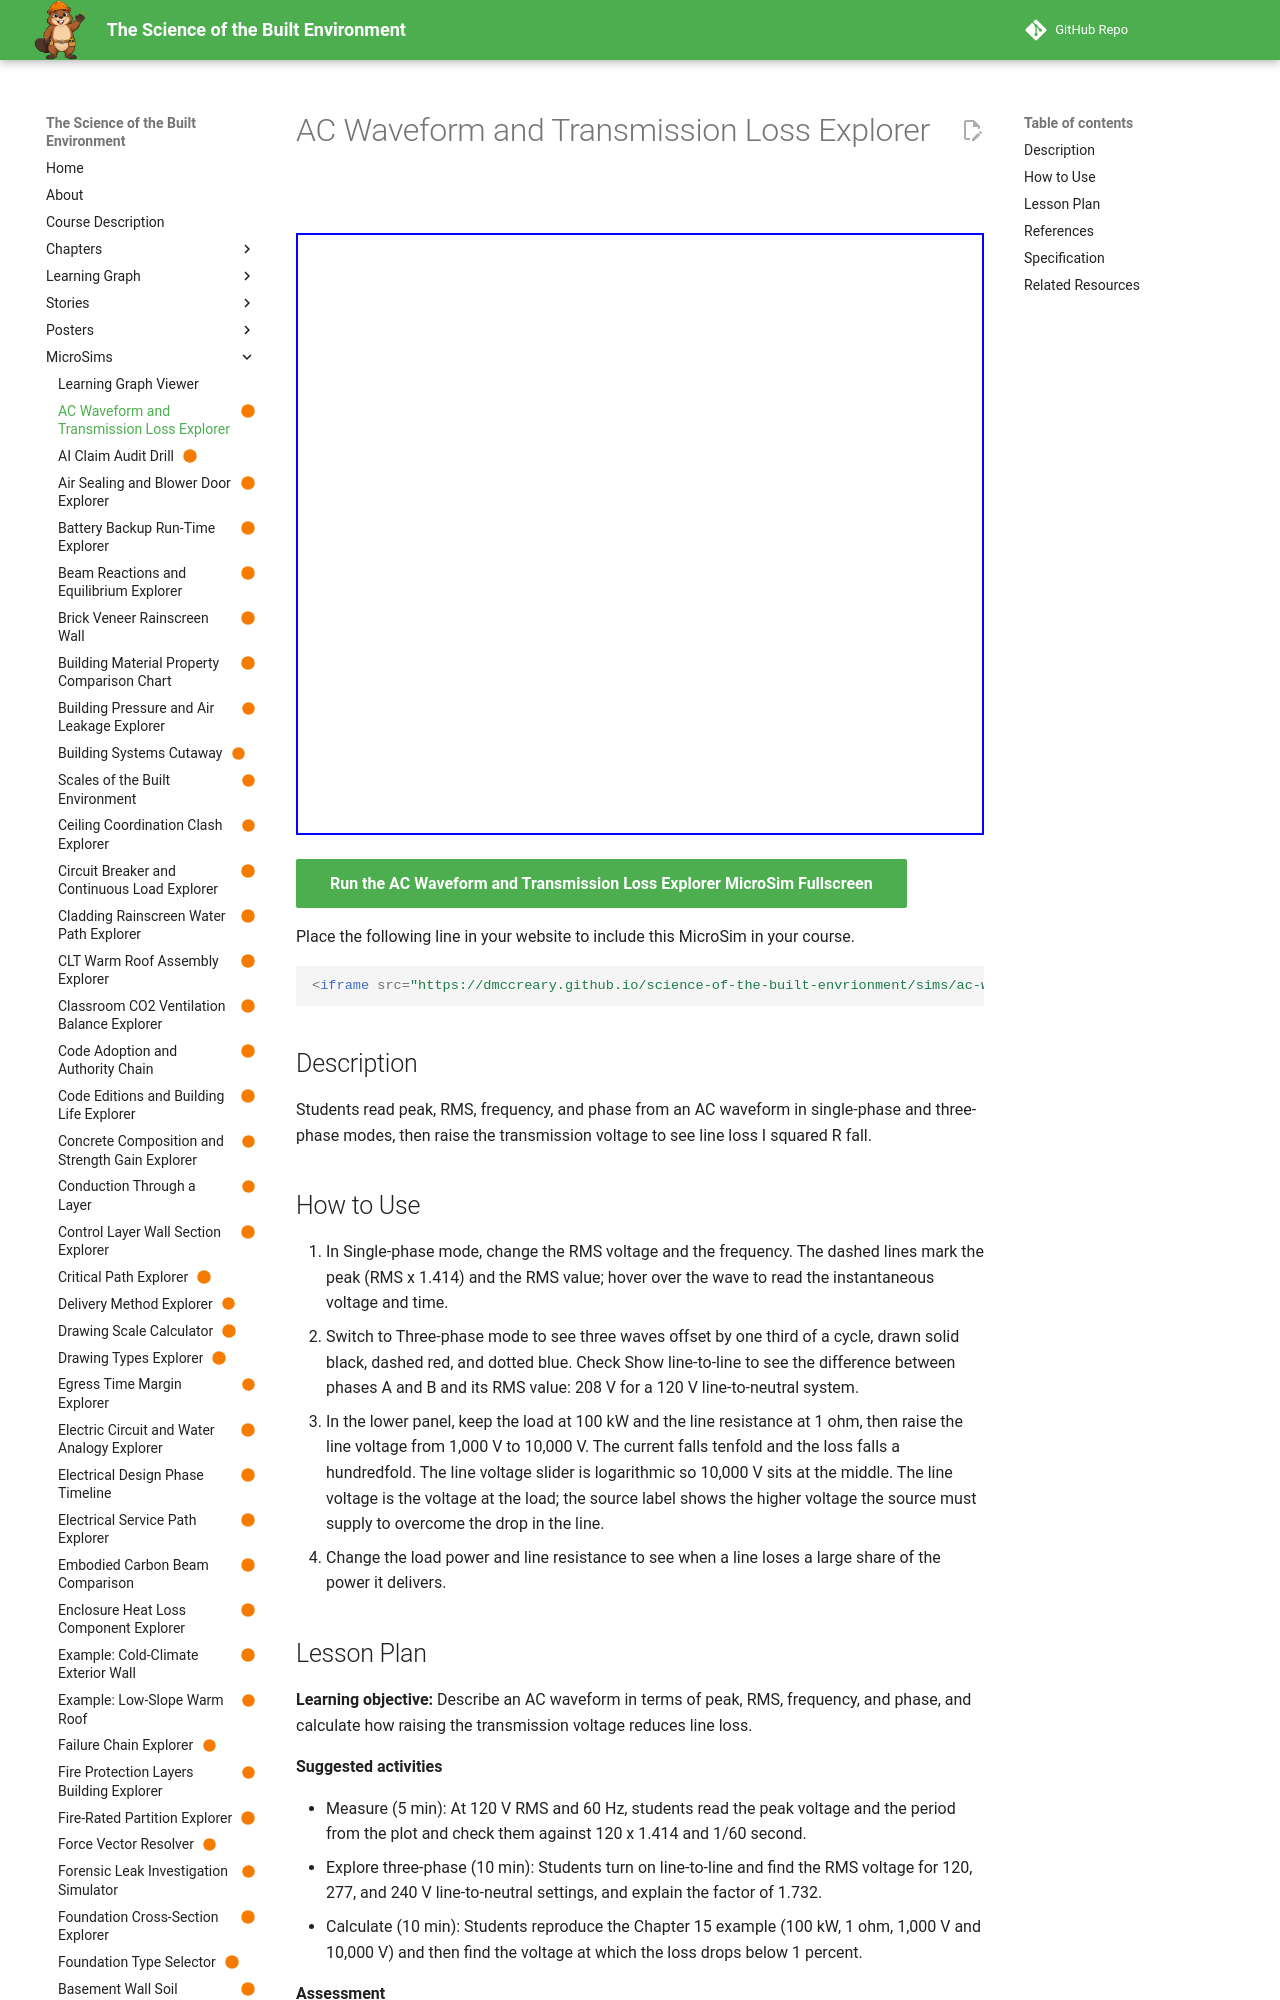

repository: dmccreary/science-of-the-built-envrionment · page: sims/ac-waveform-transmission-loss-explorer/index.html · generator: mkdocs

---
title: "AC Waveform and Transmission Loss Explorer"
description: "Students read peak, RMS, frequency, and phase from an AC waveform in single-phase and three-phase modes, then raise the transmission voltage to see line loss I squared R fall."
image: /sims/ac-waveform-transmission-loss-explorer/ac-waveform-transmission-loss-explorer.png
og:image: /sims/ac-waveform-transmission-loss-explorer/ac-waveform-transmission-loss-explorer.png
twitter:image: /sims/ac-waveform-transmission-loss-explorer/ac-waveform-transmission-loss-explorer.png
social:
   cards: false
status: built
library: p5.js
bloom_level: Understand, Apply
---

# AC Waveform and Transmission Loss Explorer

<iframe src="main.html" width="100%" height="602" scrolling="no"></iframe>

[Run the AC Waveform and Transmission Loss Explorer MicroSim Fullscreen](main.html){ .md-button .md-button--primary }

Place the following line in your website to include this MicroSim in your course.

```html
<iframe src="https://dmccreary.github.io/science-of-the-built-envrionment/sims/ac-waveform-transmission-loss-explorer/main.html" width="100%" height="602" scrolling="no"></iframe>
```

## Description

Students read peak, RMS, frequency, and phase from an AC waveform in single-phase and three-phase modes, then raise the transmission voltage to see line loss I squared R fall.

## How to Use

1. In Single-phase mode, change the RMS voltage and the frequency. The dashed lines mark the peak (RMS x 1.414) and the RMS value; hover over the wave to read the instantaneous voltage and time.
2. Switch to Three-phase mode to see three waves offset by one third of a cycle, drawn solid black, dashed red, and dotted blue. Check Show line-to-line to see the difference between phases A and B and its RMS value: 208 V for a 120 V line-to-neutral system.
3. In the lower panel, keep the load at 100 kW and the line resistance at 1 ohm, then raise the line voltage from 1,000 V to 10,000 V. The current falls tenfold and the loss falls a hundredfold. The line voltage slider is logarithmic so 10,000 V sits at the middle. The line voltage is the voltage at the load; the source label shows the higher voltage the source must supply to overcome the drop in the line.
4. Change the load power and line resistance to see when a line loses a large share of the power it delivers.
